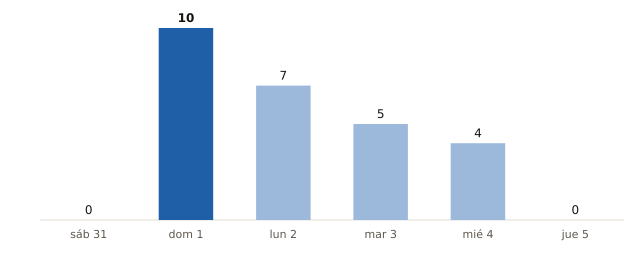

Source data for this figure (header and first rows):
fecha, municipios_prob_90_o_mas
2026-10-31, 0
2026-11-01, 10
2026-11-02, 7
2026-11-03, 5
2026-11-04, 4
2026-11-05, 0
